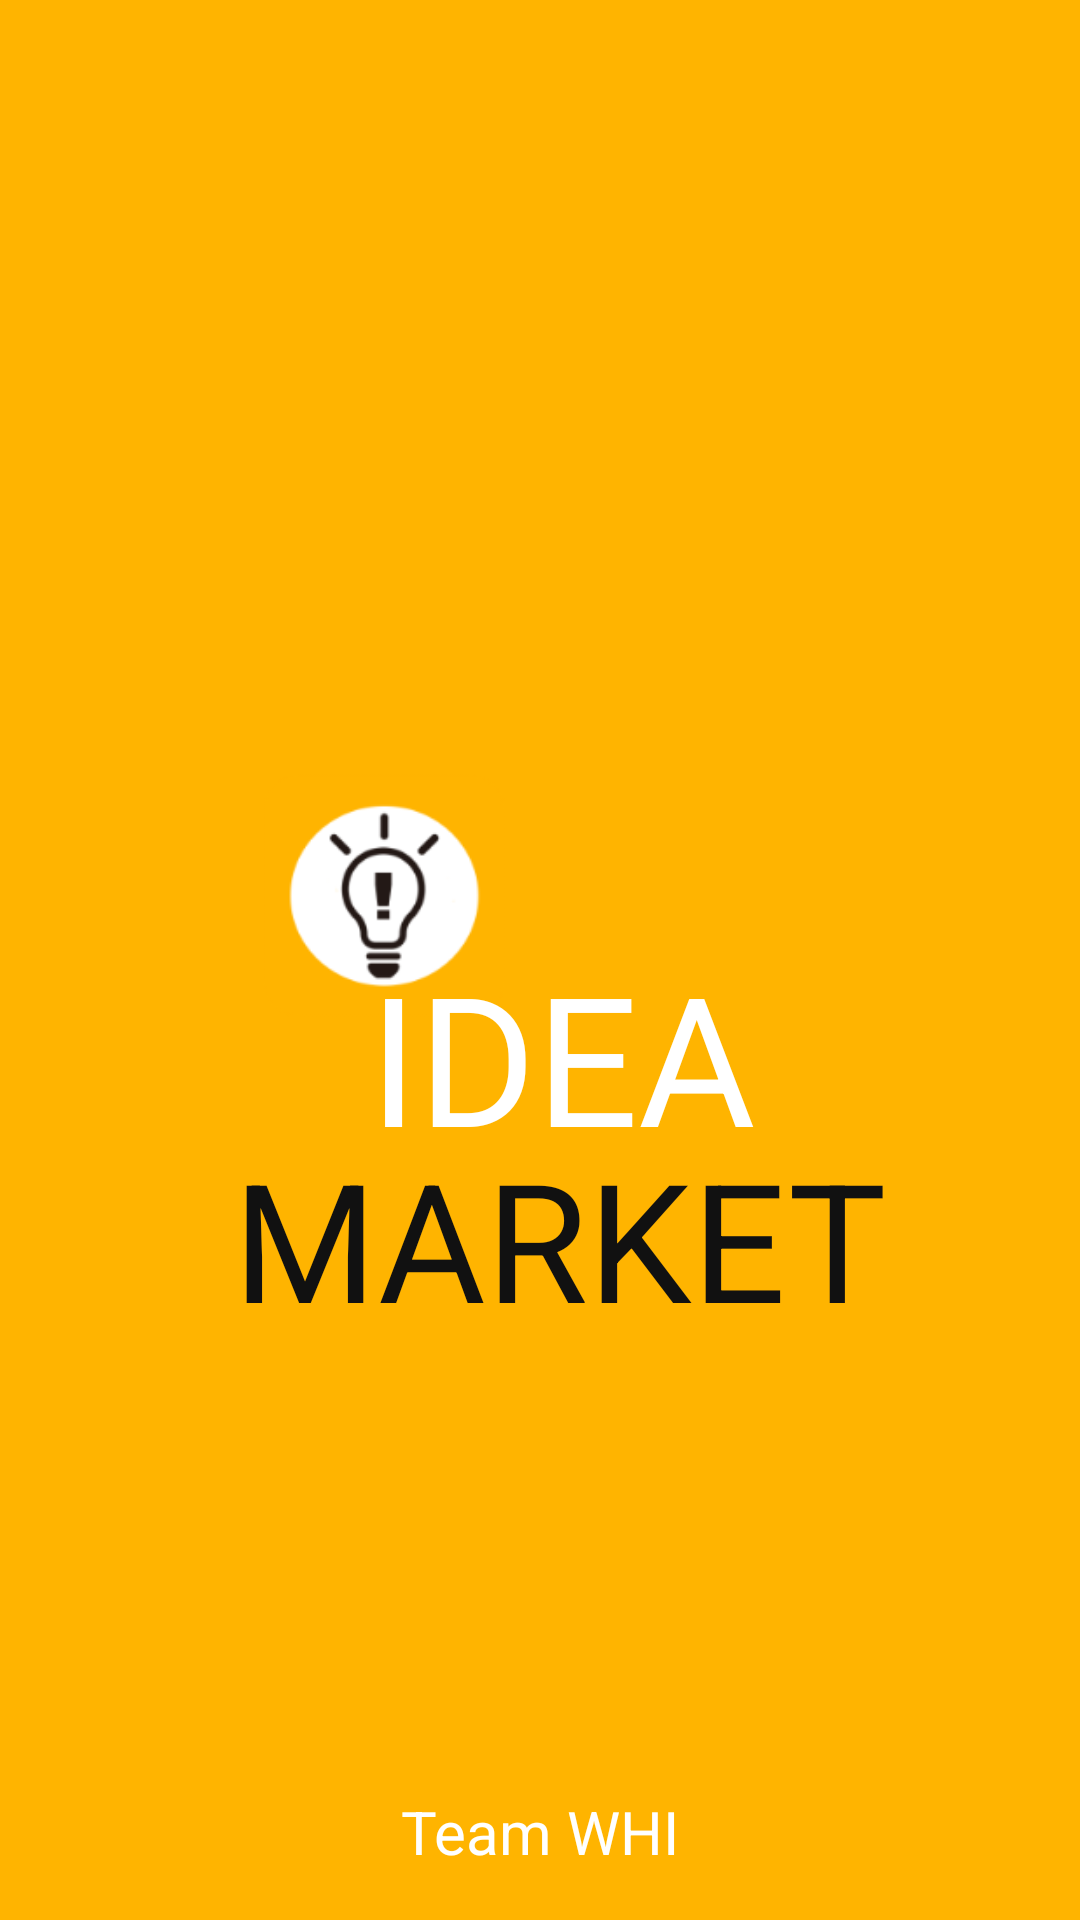

Reconstruct the res/layout file that produces this screen, plus the resources it refers to.
<!-- AndroidManifest.xml: application theme Theme.AppCompat.NoActionBar -->
<!-- res/layout/activity_first.xml -->
<?xml version="1.0" encoding="utf-8"?>
<androidx.constraintlayout.widget.ConstraintLayout xmlns:android="http://schemas.android.com/apk/res/android"
    xmlns:app="http://schemas.android.com/apk/res-auto"
    xmlns:tools="http://schemas.android.com/tools"
    android:layout_width="match_parent"
    android:layout_height="match_parent"
    android:background="#FFB400"
    tools:context=".First">

    <ImageView
        android:id="@+id/imageView"
        android:layout_width="128dp"
        android:layout_height="113dp"
        android:layout_marginStart="64dp"
        android:layout_marginLeft="64dp"
        app:layout_constraintBottom_toBottomOf="parent"
        app:layout_constraintStart_toStartOf="parent"
        app:layout_constraintTop_toTopOf="parent"
        app:layout_constraintVertical_bias="0.459"
        app:srcCompat="@drawable/mainicon" />

    <TextView
        android:id="@+id/textView"
        android:layout_width="177dp"
        android:layout_height="104dp"
        android:layout_marginTop="312dp"
        android:layout_marginEnd="60dp"
        android:layout_marginRight="60dp"
        android:text="IDEA"
        android:textColor="#ffffff"
        android:textSize="60sp"
        app:layout_constraintEnd_toEndOf="parent"
        app:layout_constraintTop_toTopOf="parent" />

    <TextView
        android:id="@+id/textView2"
        android:layout_width="wrap_content"
        android:layout_height="wrap_content"
        android:layout_marginTop="376dp"
        android:text="MARKET"
        android:textColor="#111111"
        android:textSize="55sp"
        app:layout_constraintEnd_toEndOf="parent"
        app:layout_constraintHorizontal_bias="0.548"
        app:layout_constraintStart_toStartOf="parent"
        app:layout_constraintTop_toTopOf="parent" />

    <TextView
        android:id="@+id/textView4"
        android:layout_width="wrap_content"
        android:layout_height="wrap_content"
        android:layout_marginBottom="16dp"
        android:text="Team WHI"
        android:textColor="#ffffff"
        android:textSize="20sp"
        app:layout_constraintBottom_toBottomOf="parent"
        app:layout_constraintEnd_toEndOf="parent"
        app:layout_constraintStart_toStartOf="parent" />
</androidx.constraintlayout.widget.ConstraintLayout>
<!-- resources referenced by this layout -->
<resources>
  <!-- drawable mainicon: png bitmap (drawable-v24, 9987 bytes) -->
</resources>
